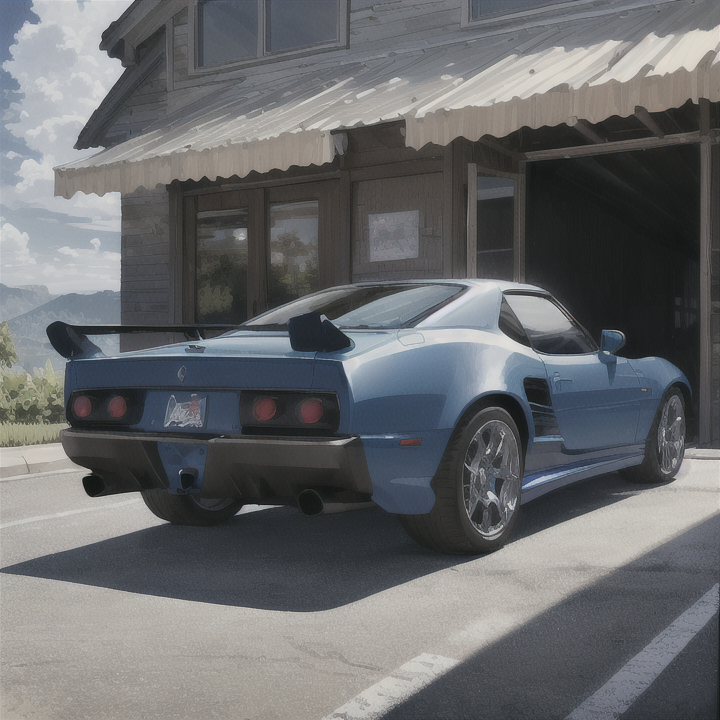
Generation parameters embedded in this image by AUTOMATIC1111 Stable Diffusion web UI or a fork of it (Forge, ...) (PNG 'parameters' text chunk):
((masterpiece)), (((best quality))), ((ultra-detailed)) god rays,blue car


Negative prompt: longbody, lowres, bad anatomy, bad hands, missing fingers, pubic hair,extra digit, fewer digits, cropped, worst quality, low quality, underpants,

Steps: 40, Sampler: DPM++ SDE Karras, CFG scale: 7, Seed: 2725612606, Size: 720x720, Model hash: a55d2f61e3, Model: breakdomain_I2428